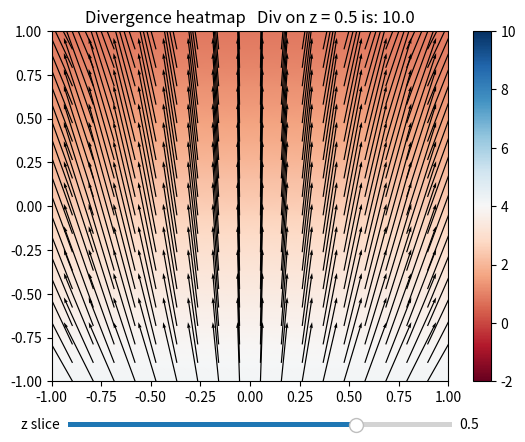

Write Python code to recreate this figure.
import numpy as np
import matplotlib.pyplot as plt
from matplotlib.widgets import Slider
%matplotlib tk

x, y = np.meshgrid(np.linspace(-1, 1,20),
                   np.linspace(-1, 1,20))
z=0.5

u = lambda x,y,z: 2*x*z
v = lambda x,y,z: z+2*np.cos(y)
div = lambda x,y,z: 2*z-2*np.sin(y)+ 6*z**2
dmax= 10
dmin= -2

fig, ax = plt.subplots()
plt.subplots_adjust(bottom=0.15)
ax.axis([x.min(),x.max(),y.min(),y.max()])

def plotdiv(z):
    D = div(x,y,z)
    U = u(x,y,z)
    V = v(x,y,z)
    ax.clear()
    ax.set_title('Divergence heatmap   ' + 'Div on z = ' + str(round(z,3)) + ' is: ' + str(round(8*z*(3*z + 1),3)))
    heat = ax.pcolormesh(x, y, D, 
           vmin = dmin, vmax=dmax, 
           shading='gouraud',cmap='RdBu')
    arrow = ax.quiver(x, y, U, V, 
            units='xy', scale=5)
    return arrow, heat

arrow, heat= plotdiv(z)
fig.colorbar(heat, ax=ax)

axz = plt.axes([0.15, 0.05, 0.6, 0.02])
z_slide = Slider(axz, 'z slice', -1, 1, 
          valstep = 0.02, valinit = z)

def update(val):
    z = z_slide.val
    plotdiv(z)

z_slide.on_changed(update)
plt.show()

